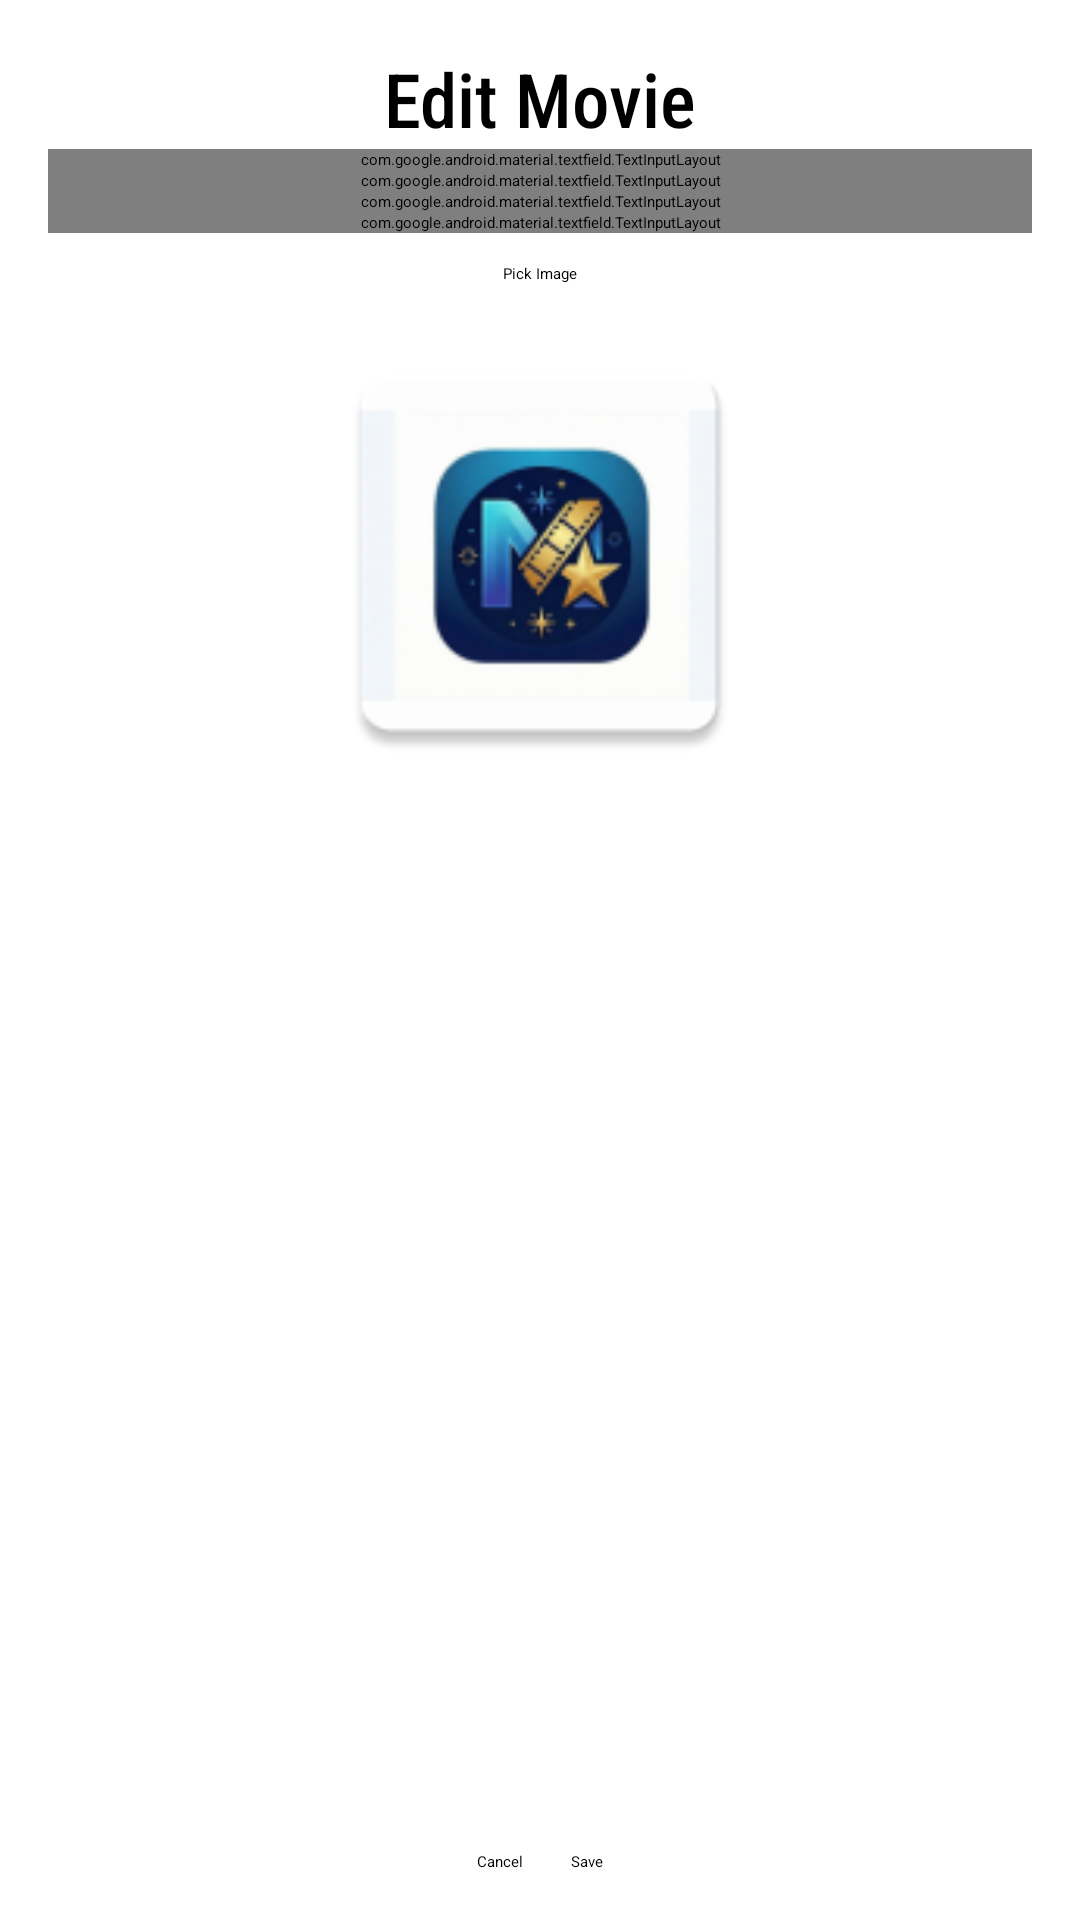

The Android layout XML behind this screen, and the referenced resources:
<!-- AndroidManifest.xml: application theme Theme.MyApplicationSapir -->
<!-- res/layout/edit_movie_layout.xml -->
<?xml version="1.0" encoding="utf-8"?>
<LinearLayout xmlns:android="http://schemas.android.com/apk/res/android"
    xmlns:app="http://schemas.android.com/apk/res-auto"
    xmlns:tools="http://schemas.android.com/tools"
    android:layout_width="match_parent"
    android:layout_height="match_parent"
    android:orientation="vertical"
    android:padding="16dp"
    tools:context=".ui.edit_movie.EditMovieFragment">

    <com.google.android.material.textview.MaterialTextView
        android:layout_width="wrap_content"
        android:layout_height="wrap_content"
        android:layout_gravity="center"
        android:fontFamily="sans-serif-condensed-medium"
        android:text="@string/title_edit_movie"
        android:textSize="25sp" />

    <com.google.android.material.textfield.TextInputLayout
        style="@style/Widget.MaterialComponents.TextInputLayout.OutlinedBox.Dense"
        android:layout_width="match_parent"
        android:layout_height="wrap_content">

        <com.google.android.material.textfield.TextInputEditText
            android:id="@+id/movie_title"
            android:layout_width="match_parent"
            android:layout_height="wrap_content"
            android:hint="@string/hint_movie_title" />
    </com.google.android.material.textfield.TextInputLayout>

    <com.google.android.material.textfield.TextInputLayout
        style="@style/Widget.MaterialComponents.TextInputLayout.OutlinedBox.Dense"
        android:layout_width="match_parent"
        android:layout_height="wrap_content">

        <com.google.android.material.textfield.TextInputEditText
            android:id="@+id/movie_description"
            android:layout_width="match_parent"
            android:layout_height="wrap_content"
            android:hint="@string/hint_movie_description" />
    </com.google.android.material.textfield.TextInputLayout>

    <com.google.android.material.textfield.TextInputLayout
        android:id="@+id/date_picker_layout"
        style="@style/Widget.MaterialComponents.TextInputLayout.OutlinedBox.Dense"
        android:layout_width="match_parent"
        android:layout_height="wrap_content"
        android:hint="@string/hint_pick_date"
        app:endIconMode="custom"
        app:endIconDrawable="@drawable/baseline_edit_calendar_24">

        <com.google.android.material.textfield.TextInputEditText
            android:id="@+id/date_picker_edittext"
            android:layout_width="match_parent"
            android:layout_height="wrap_content"
            android:cursorVisible="false"
            android:focusable="false"
            android:inputType="none"
            android:singleLine="true" />
    </com.google.android.material.textfield.TextInputLayout>

    <com.google.android.material.textfield.TextInputLayout
        android:id="@+id/scoreLayout"
        style="@style/Widget.MaterialComponents.TextInputLayout.OutlinedBox.Dense"
        android:layout_width="match_parent"
        android:layout_height="wrap_content"
        android:hint="@string/hint_score">

        <com.google.android.material.textfield.TextInputEditText
            android:id="@+id/scoreInput"
            android:layout_width="match_parent"
            android:layout_height="wrap_content"
            android:inputType="number" />
    </com.google.android.material.textfield.TextInputLayout>

    <Button
        android:id="@+id/image_btn"
        android:layout_width="wrap_content"
        android:layout_height="wrap_content"
        android:layout_gravity="center"
        android:layout_marginTop="10dp"
        android:text="@string/action_pick_image" />

    <ImageView
        android:id="@+id/result_image"
        android:layout_width="150dp"
        android:layout_height="150dp"
        android:layout_gravity="center"
        android:layout_marginTop="15dp"
        android:contentDescription="@string/cd_movie_image"
        android:src="@mipmap/ic_launcher" />

    <Space
        android:layout_width="match_parent"
        android:layout_height="0dp"
        android:layout_weight="1" />

    <LinearLayout
        android:layout_width="match_parent"
        android:layout_height="wrap_content"
        android:layout_marginTop="10dp"
        android:gravity="center"
        android:orientation="horizontal">

        <Button
            android:id="@+id/cancel_btn"
            android:layout_width="wrap_content"
            android:layout_height="wrap_content"
            android:text="@string/action_cancel" />

        <Button
            android:id="@+id/save_btn"
            android:layout_width="wrap_content"
            android:layout_height="wrap_content"
            android:layout_marginStart="16dp"
            android:text="@string/action_save" />
    </LinearLayout>

</LinearLayout>
<!-- resources referenced by this layout -->
<resources>
  <!-- mipmap ic_launcher: webp bitmap (mipmap-hdpi, 3840 bytes) -->
  <string name="action_cancel">Cancel</string>
  <string name="action_pick_image">Pick Image</string>
  <string name="action_save">Save</string>
  <string name="cd_movie_image">Movie image</string>
  <string name="hint_movie_description">Enter movie description</string>
  <string name="hint_movie_title">Enter movie title</string>
  <string name="hint_pick_date">Pick date</string>
  <string name="hint_score">Score (1–10)</string>
  <string name="title_edit_movie">Edit Movie</string>
</resources>
